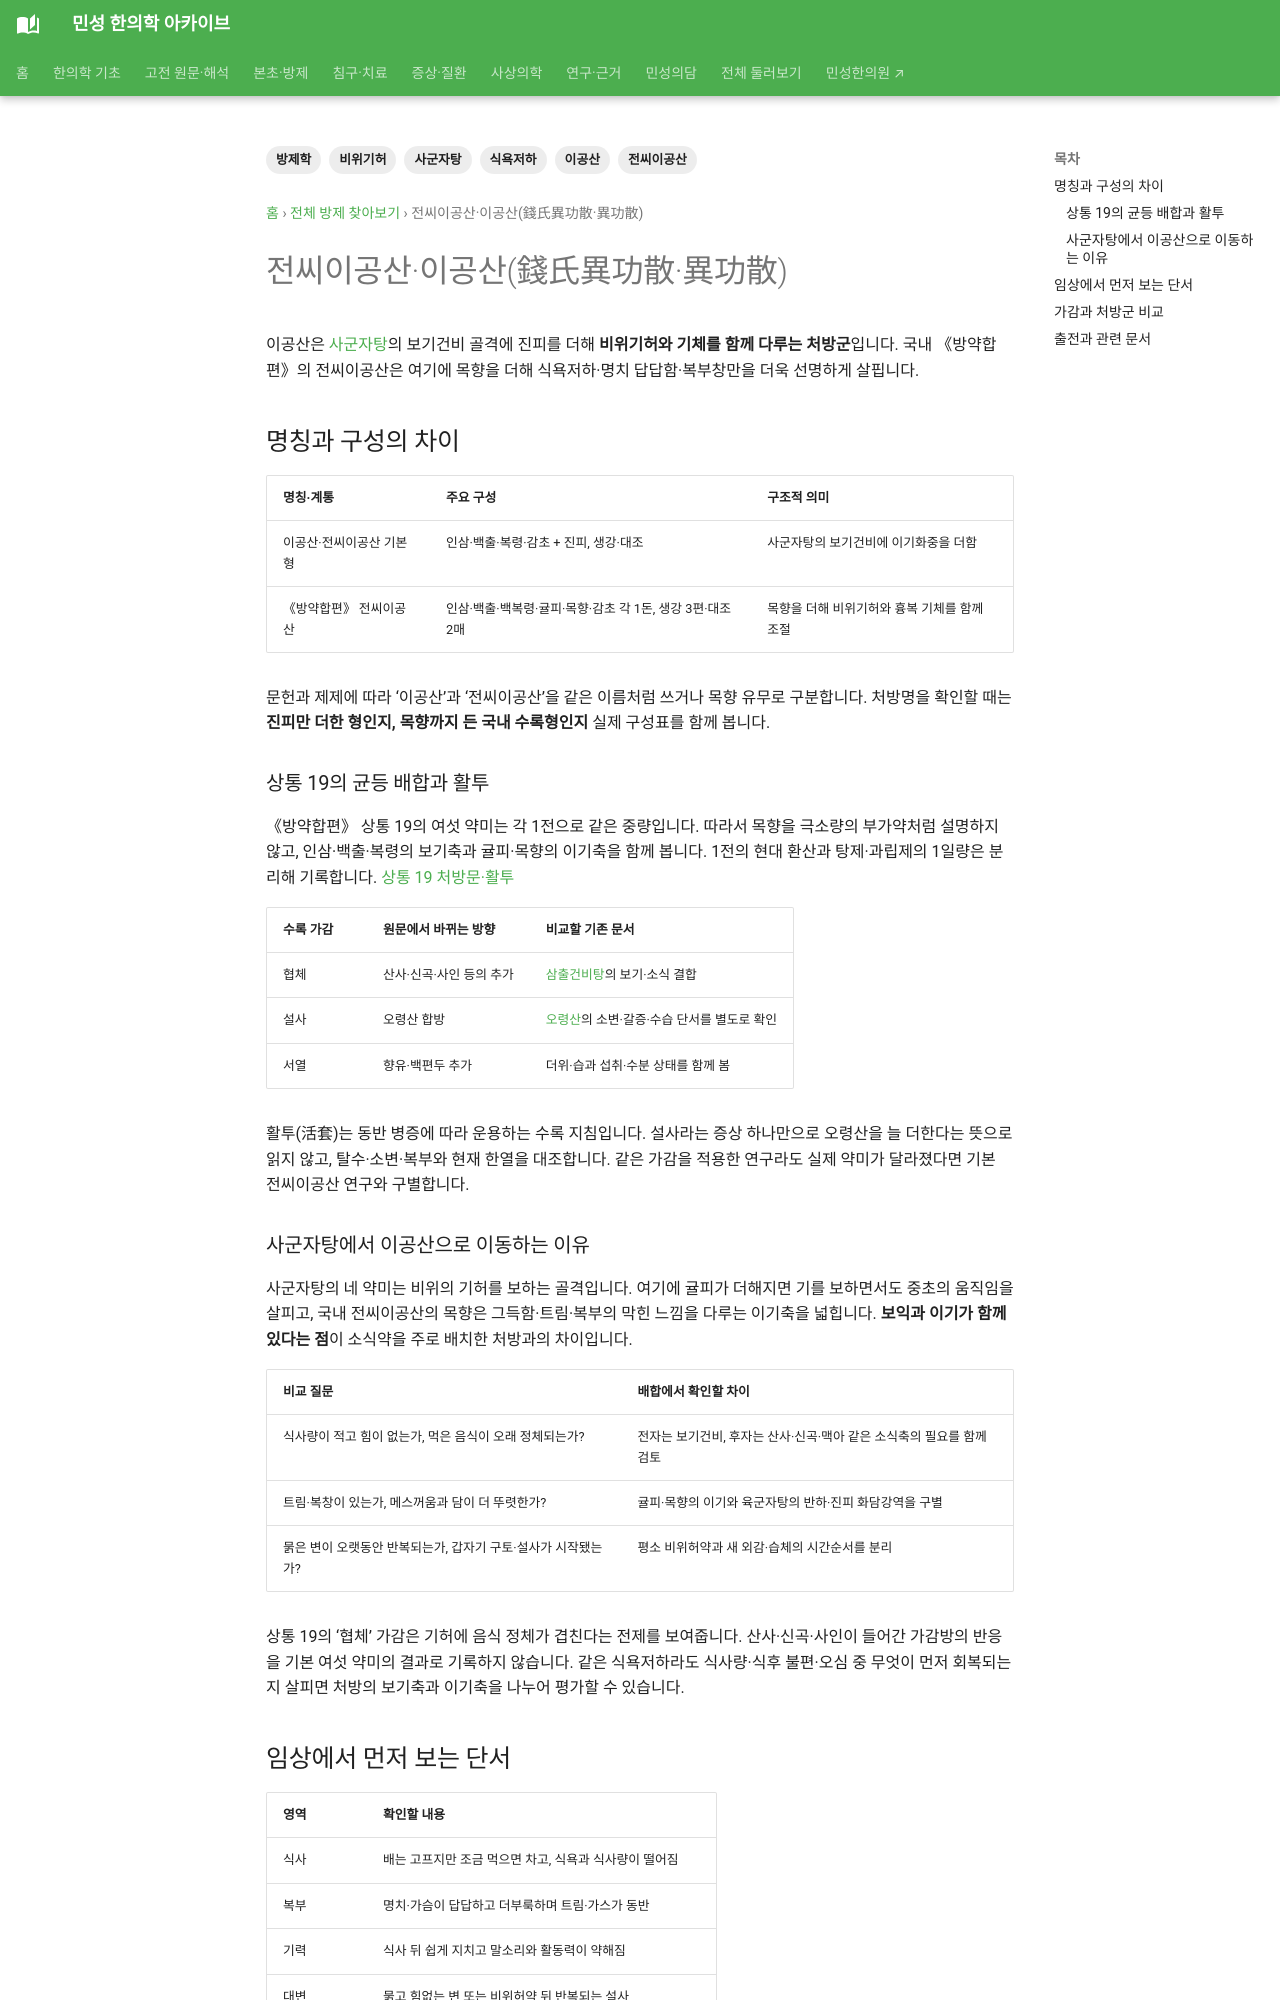

repository: joowon1111/minseong-korean-medicine-wiki · page: formulas/jeonssi-igong-san/index.html · generator: mkdocs

---
title: 전씨이공산·이공산(錢氏異功散·異功散)
description: 사군자탕에서 확장되는 이공산과 방약합편 전씨이공산의 구성 차이, 비위기허·기체의 임상 단서와 가감법을 정리합니다.
tags: [방제학, 전씨이공산, 이공산, 사군자탕, 비위기허, 식욕저하]
status: 검토완료
last_reviewed: 2026-09-21
---

# 전씨이공산·이공산(錢氏異功散·異功散)

이공산은 [사군자탕](sijunzi-tang.md)의 보기건비 골격에 진피를 더해 **비위기허와 기체를 함께 다루는 처방군**입니다. 국내 《방약합편》의 전씨이공산은 여기에 목향을 더해 식욕저하·명치 답답함·복부창만을 더욱 선명하게 살핍니다.

## 명칭과 구성의 차이

| 명칭·계통 | 주요 구성 | 구조적 의미 |
|---|---|---|
| 이공산·전씨이공산 기본형 | 인삼·백출·복령·감초 + 진피, 생강·대조 | 사군자탕의 보기건비에 이기화중을 더함 |
| 《방약합편》 전씨이공산 | 인삼·백출·백복령·귤피·목향·감초 각 1돈, 생강 3편·대조 2매 | 목향을 더해 비위기허와 흉복 기체를 함께 조절 |

문헌과 제제에 따라 ‘이공산’과 ‘전씨이공산’을 같은 이름처럼 쓰거나 목향 유무로 구분합니다. 처방명을 확인할 때는 **진피만 더한 형인지, 목향까지 든 국내 수록형인지** 실제 구성표를 함께 봅니다.

### 상통 19의 균등 배합과 활투 {#bangyakhappyeon-version}

《방약합편》 상통 19의 여섯 약미는 각 1전으로 같은 중량입니다. 따라서 목향을 극소량의 부가약처럼 설명하지 않고, 인삼·백출·복령의 보기축과 귤피·목향의 이기축을 함께 봅니다. 1전의 현대 환산과 탕제·과립제의 1일량은 분리해 기록합니다. [상통 19 처방문·활투](https://health.kr/researchInfo/herbalMedicine3_detail.asp?idx=413)

| 수록 가감 | 원문에서 바뀌는 방향 | 비교할 기존 문서 |
|---|---|---|
| 협체 | 산사·신곡·사인 등의 추가 | [삼출건비탕](samchul-geonbi-tang.md)의 보기·소식 결합 |
| 설사 | 오령산 합방 | [오령산](wuling-san.md)의 소변·갈증·수습 단서를 별도로 확인 |
| 서열 | 향유·백편두 추가 | 더위·습과 섭취·수분 상태를 함께 봄 |

활투(活套)는 동반 병증에 따라 운용하는 수록 지침입니다. 설사라는 증상 하나만으로 오령산을 늘 더한다는 뜻으로 읽지 않고, 탈수·소변·복부와 현재 한열을 대조합니다. 같은 가감을 적용한 연구라도 실제 약미가 달라졌다면 기본 전씨이공산 연구와 구별합니다.
